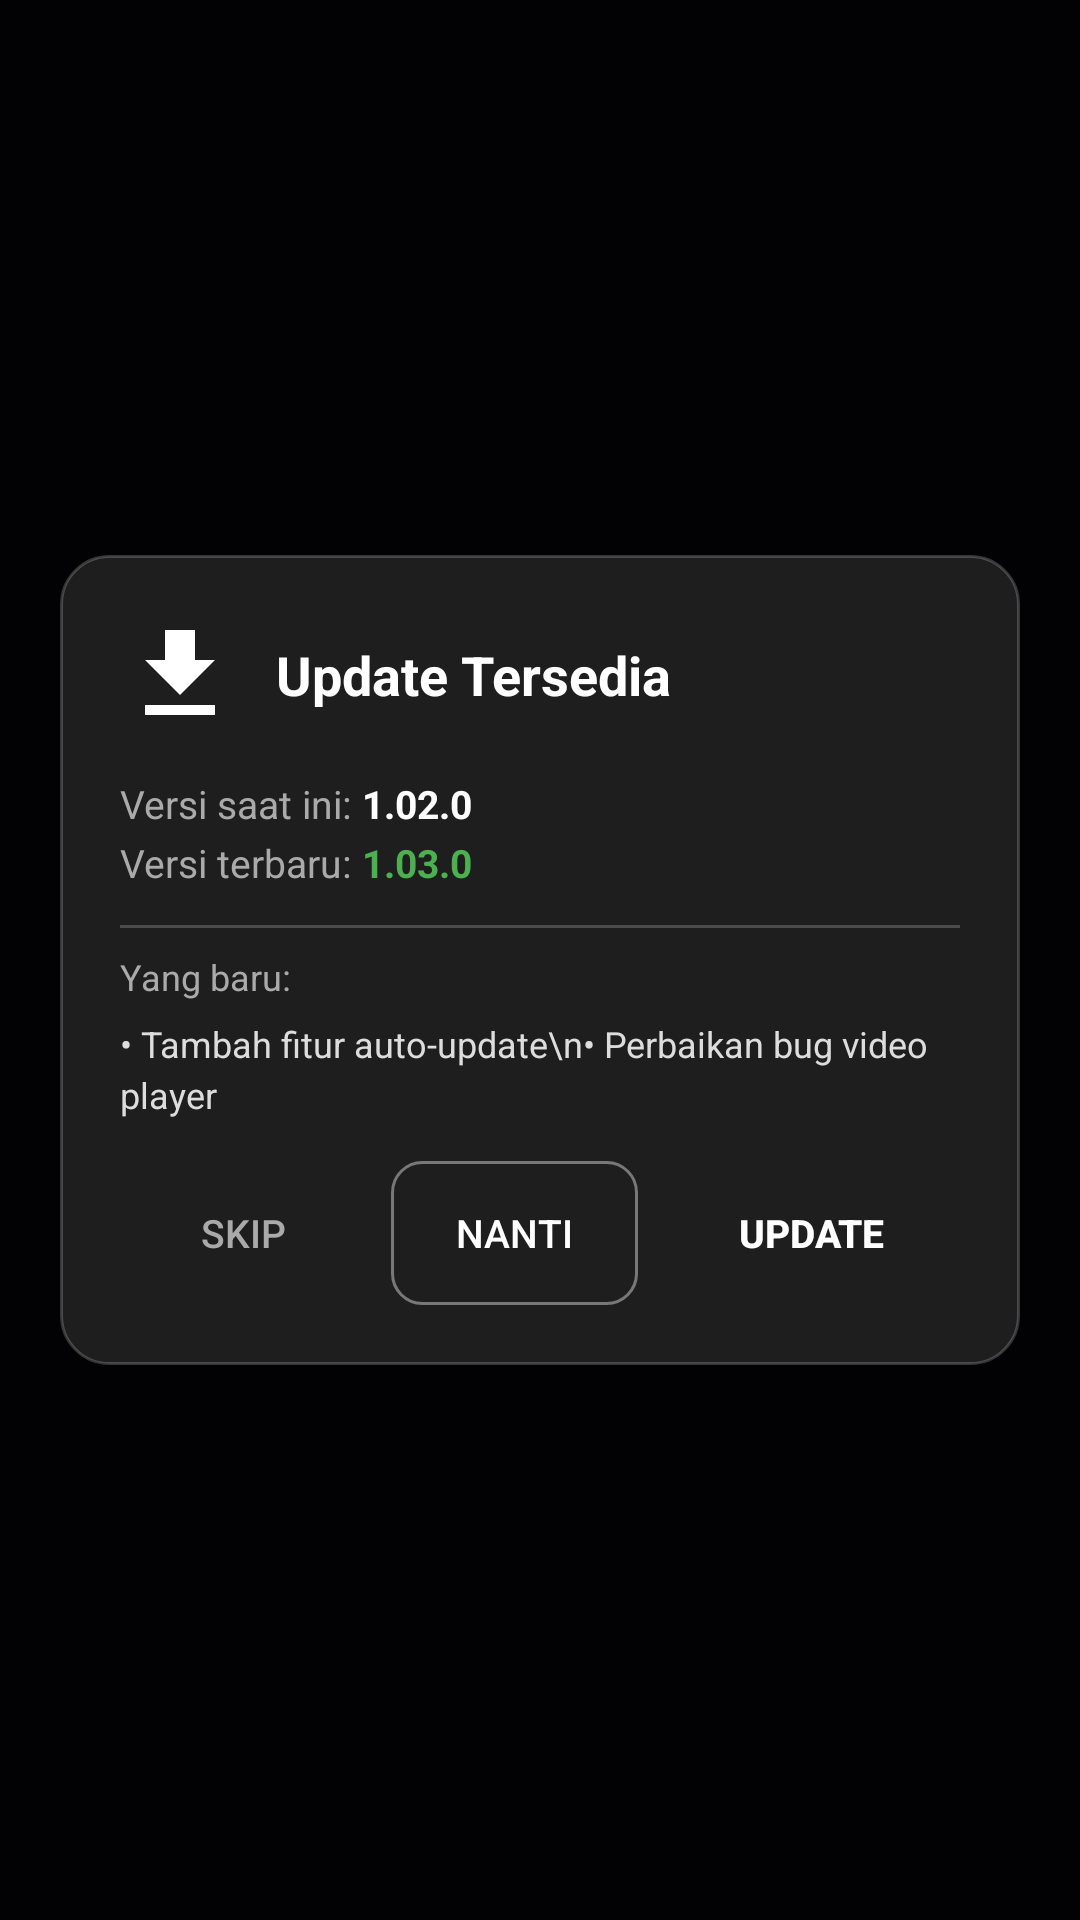

Android layout source for this screen:
<!-- AndroidManifest.xml: application theme Theme.Memecio -->
<!-- res/layout/dialog_update.xml -->
<?xml version="1.0" encoding="utf-8"?>
<FrameLayout xmlns:android="http://schemas.android.com/apk/res/android"
    android:layout_width="match_parent"
    android:layout_height="match_parent"
    android:background="#CC000000">

    <LinearLayout
        android:layout_width="match_parent"
        android:layout_height="wrap_content"
        android:layout_gravity="center"
        android:layout_margin="20dp"
        android:background="@drawable/bg_dialog_rounded"
        android:orientation="vertical"
        android:padding="20dp">

        
        <LinearLayout
            android:layout_width="match_parent"
            android:layout_height="wrap_content"
            android:gravity="center_vertical"
            android:orientation="horizontal">

            <ImageView
                android:layout_width="40dp"
                android:layout_height="40dp"
                android:src="@drawable/ic_download_w"
                android:contentDescription="Update" />

            <TextView
                android:id="@+id/tvUpdateTitle"
                android:layout_width="0dp"
                android:layout_height="wrap_content"
                android:layout_marginStart="12dp"
                android:layout_weight="1"
                android:text="Update Tersedia"
                android:textColor="#FFFFFF"
                android:textSize="18sp"
                android:textStyle="bold" />
        </LinearLayout>

        
        <LinearLayout
            android:layout_width="match_parent"
            android:layout_height="wrap_content"
            android:layout_marginTop="14dp"
            android:orientation="horizontal">

            <TextView
                android:layout_width="wrap_content"
                android:layout_height="wrap_content"
                android:text="Versi saat ini: "
                android:textColor="#AAAAAA"
                android:textSize="13sp" />

            <TextView
                android:id="@+id/tvCurrentVersion"
                android:layout_width="wrap_content"
                android:layout_height="wrap_content"
                android:text="1.02.0"
                android:textColor="#FFFFFF"
                android:textSize="13sp"
                android:textStyle="bold" />
        </LinearLayout>

        <LinearLayout
            android:layout_width="match_parent"
            android:layout_height="wrap_content"
            android:layout_marginTop="2dp"
            android:orientation="horizontal">

            <TextView
                android:layout_width="wrap_content"
                android:layout_height="wrap_content"
                android:text="Versi terbaru: "
                android:textColor="#AAAAAA"
                android:textSize="13sp" />

            <TextView
                android:id="@+id/tvNewVersion"
                android:layout_width="wrap_content"
                android:layout_height="wrap_content"
                android:text="1.03.0"
                android:textColor="#4CAF50"
                android:textSize="13sp"
                android:textStyle="bold" />
        </LinearLayout>

        
        <View
            android:layout_width="match_parent"
            android:layout_height="1dp"
            android:layout_marginTop="12dp"
            android:layout_marginBottom="8dp"
            android:background="#33FFFFFF" />

        <TextView
            android:layout_width="wrap_content"
            android:layout_height="wrap_content"
            android:text="Yang baru:"
            android:textColor="#AAAAAA"
            android:textSize="12sp" />

        
        <ScrollView
            android:layout_width="match_parent"
            android:layout_height="0dp"
            android:layout_marginTop="6dp"
            android:layout_weight="1"
            android:maxHeight="180dp"
            android:scrollbars="vertical">

            <TextView
                android:id="@+id/tvReleaseNotes"
                android:layout_width="match_parent"
                android:layout_height="wrap_content"
                android:lineSpacingExtra="3dp"
                android:text="• Tambah fitur auto-update\n• Perbaikan bug video player"
                android:textColor="#DDDDDD"
                android:textSize="12sp" />
        </ScrollView>

        
        <LinearLayout
            android:id="@+id/progressContainer"
            android:layout_width="match_parent"
            android:layout_height="wrap_content"
            android:layout_marginTop="14dp"
            android:orientation="vertical"
            android:visibility="gone">

            <TextView
                android:id="@+id/tvProgressPercent"
                android:layout_width="match_parent"
                android:layout_height="wrap_content"
                android:gravity="center"
                android:text="0%"
                android:textColor="#FFFFFF"
                android:textSize="14sp"
                android:textStyle="bold" />

            <ProgressBar
                android:id="@+id/progressDownload"
                style="?android:attr/progressBarStyleHorizontal"
                android:layout_width="match_parent"
                android:layout_height="10dp"
                android:layout_marginTop="6dp"
                android:max="100"
                android:progress="0"
                android:progressTint="#4CAF50" />

            <TextView
                android:id="@+id/tvProgressDetail"
                android:layout_width="match_parent"
                android:layout_height="wrap_content"
                android:layout_marginTop="4dp"
                android:gravity="center"
                android:text="0 MB / 0 MB"
                android:textColor="#AAAAAA"
                android:textSize="11sp" />
        </LinearLayout>

        
        <Button
            android:id="@+id/btnRetry"
            android:layout_width="match_parent"
            android:layout_height="wrap_content"
            android:layout_marginTop="14dp"
            android:background="@drawable/bg_button_green"
            android:text="Coba Lagi"
            android:textColor="#FFFFFF"
            android:textStyle="bold"
            android:visibility="gone" />

        
        <LinearLayout
            android:id="@+id/actionButtons"
            android:layout_width="match_parent"
            android:layout_height="wrap_content"
            android:layout_marginTop="14dp"
            android:orientation="horizontal">

            <Button
                android:id="@+id/btnSkip"
                android:layout_width="0dp"
                android:layout_height="wrap_content"
                android:layout_weight="1"
                android:background="@drawable/bg_button_transparent"
                android:text="Skip"
                android:textColor="#AAAAAA"
                android:textSize="13sp" />

            <Button
                android:id="@+id/btnLater"
                android:layout_width="0dp"
                android:layout_height="wrap_content"
                android:layout_marginStart="8dp"
                android:layout_weight="1"
                android:background="@drawable/bg_button_outline"
                android:text="Nanti"
                android:textColor="#FFFFFF"
                android:textSize="13sp" />

            <Button
                android:id="@+id/btnUpdate"
                android:layout_width="0dp"
                android:layout_height="wrap_content"
                android:layout_marginStart="8dp"
                android:layout_weight="1.2"
                android:background="@drawable/bg_button_green"
                android:text="Update"
                android:textColor="#FFFFFF"
                android:textSize="13sp"
                android:textStyle="bold" />
        </LinearLayout>

    </LinearLayout>
</FrameLayout>
<!-- resources referenced by this layout -->
<resources>
  <!-- drawable bg_button_outline (drawable) -->
  <?xml version="1.0" encoding="utf-8"?>
  <shape xmlns:android="http://schemas.android.com/apk/res/android"
      android:shape="rectangle">
      <solid android:color="#00000000" />
      <corners android:radius="10dp" />
      <stroke
          android:width="1dp"
          android:color="#66FFFFFF" />
  </shape>
  <!-- drawable bg_dialog_rounded (drawable) -->
  <?xml version="1.0" encoding="utf-8"?>
  <shape xmlns:android="http://schemas.android.com/apk/res/android"
      android:shape="rectangle">
      <solid android:color="#FF1E1E1E" />
      <corners android:radius="16dp" />
      <stroke
          android:width="1dp"
          android:color="#33FFFFFF" />
  </shape>
  <!-- drawable ic_download_w (drawable) -->
  <?xml version="1.0" encoding="utf-8"?>
  <vector xmlns:android="http://schemas.android.com/apk/res/android"
      android:width="24dp"
      android:height="24dp"
      android:viewportWidth="24"
      android:viewportHeight="24"
      android:tint="#FFFFFF">
      <path
          android:fillColor="#FFFFFF"
          android:pathData="M5,20h14v-2H5V20zM19,9h-4V3H9v6H5l7,7 7,-7z" />
  </vector>
  <style name="Theme.Memecio" parent="android:Theme.Material.NoActionBar">
          <item name="android:statusBarColor">#0B0A14</item>
          <item name="android:navigationBarColor">#0B0A14</item>
          <item name="android:windowBackground">#0B0A14</item>
      </style>
</resources>
